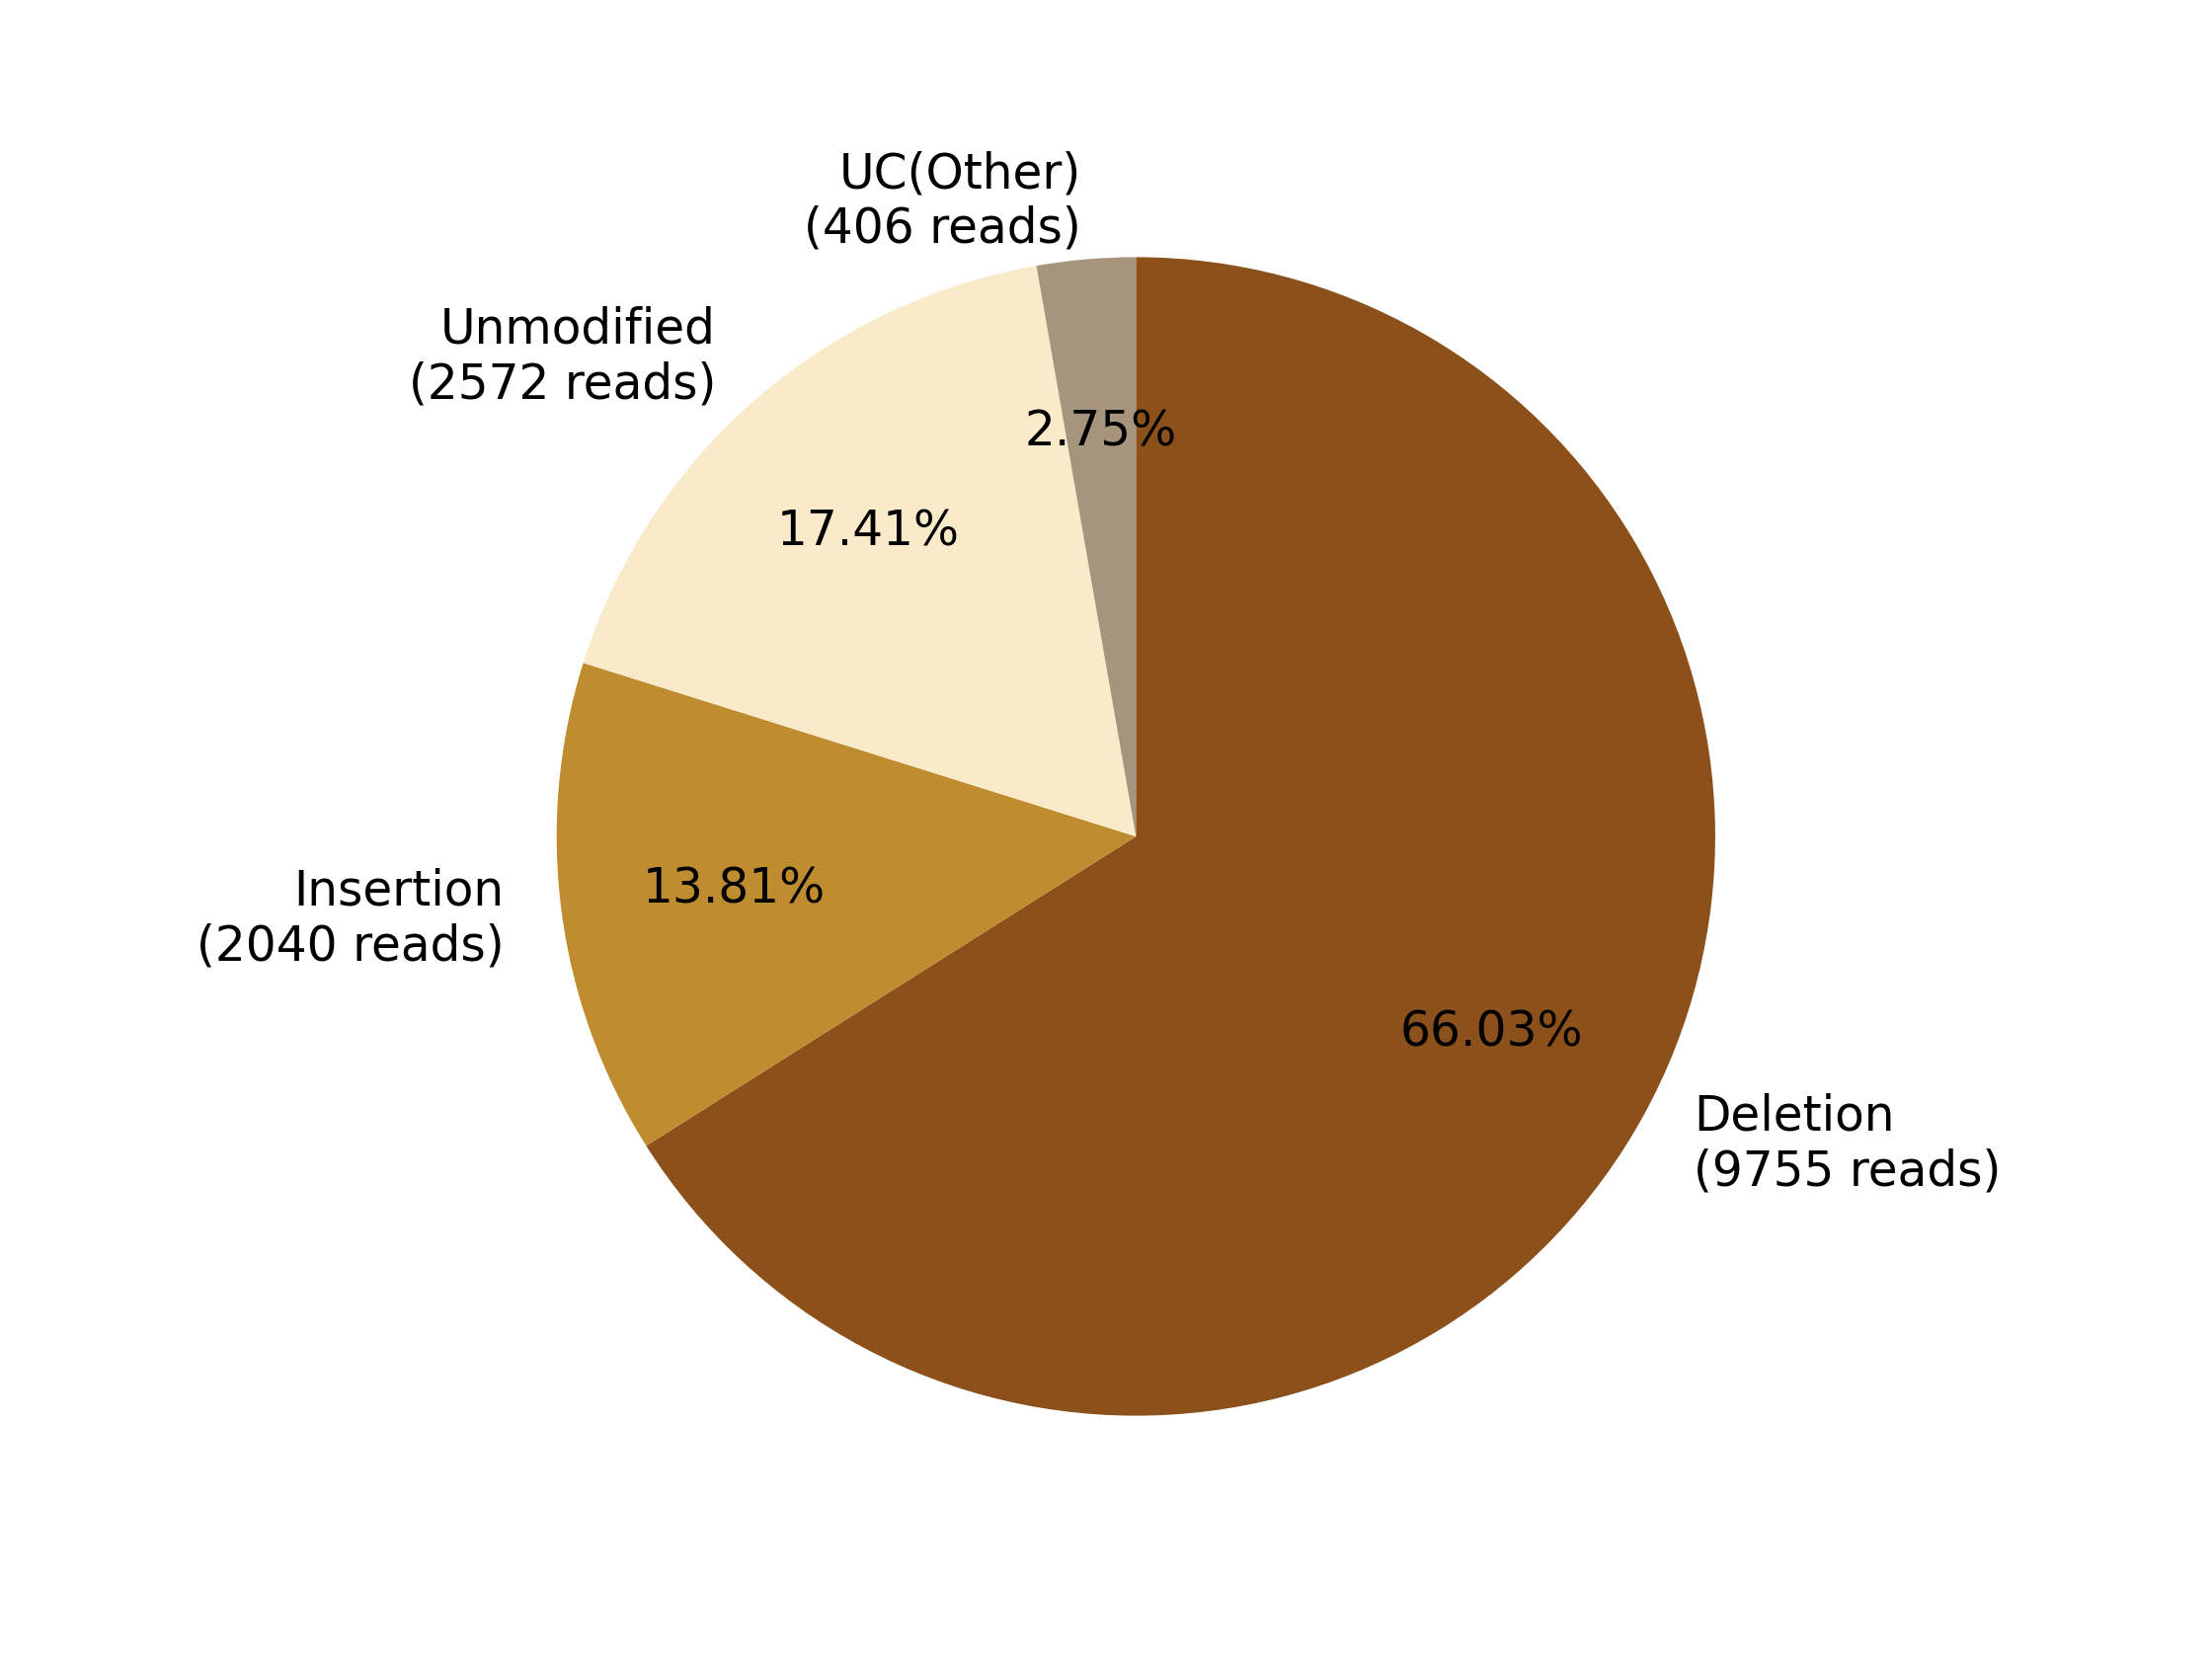

Values plotted in this chart, from the file beside it:
0, 1, 2, 3, 4, 5, 6, 7
, , Deletion?(9755 reads), Insertion?(2040 reads), , Unmodified?(2572 reads), , UC(Other)?(406 reads)
0, 0, 9755, 2040, 0, 2572, 0, 406
0.0, 0.0, 66.03, 13.81, 0.0, 17.41, 0.0, 2.748
